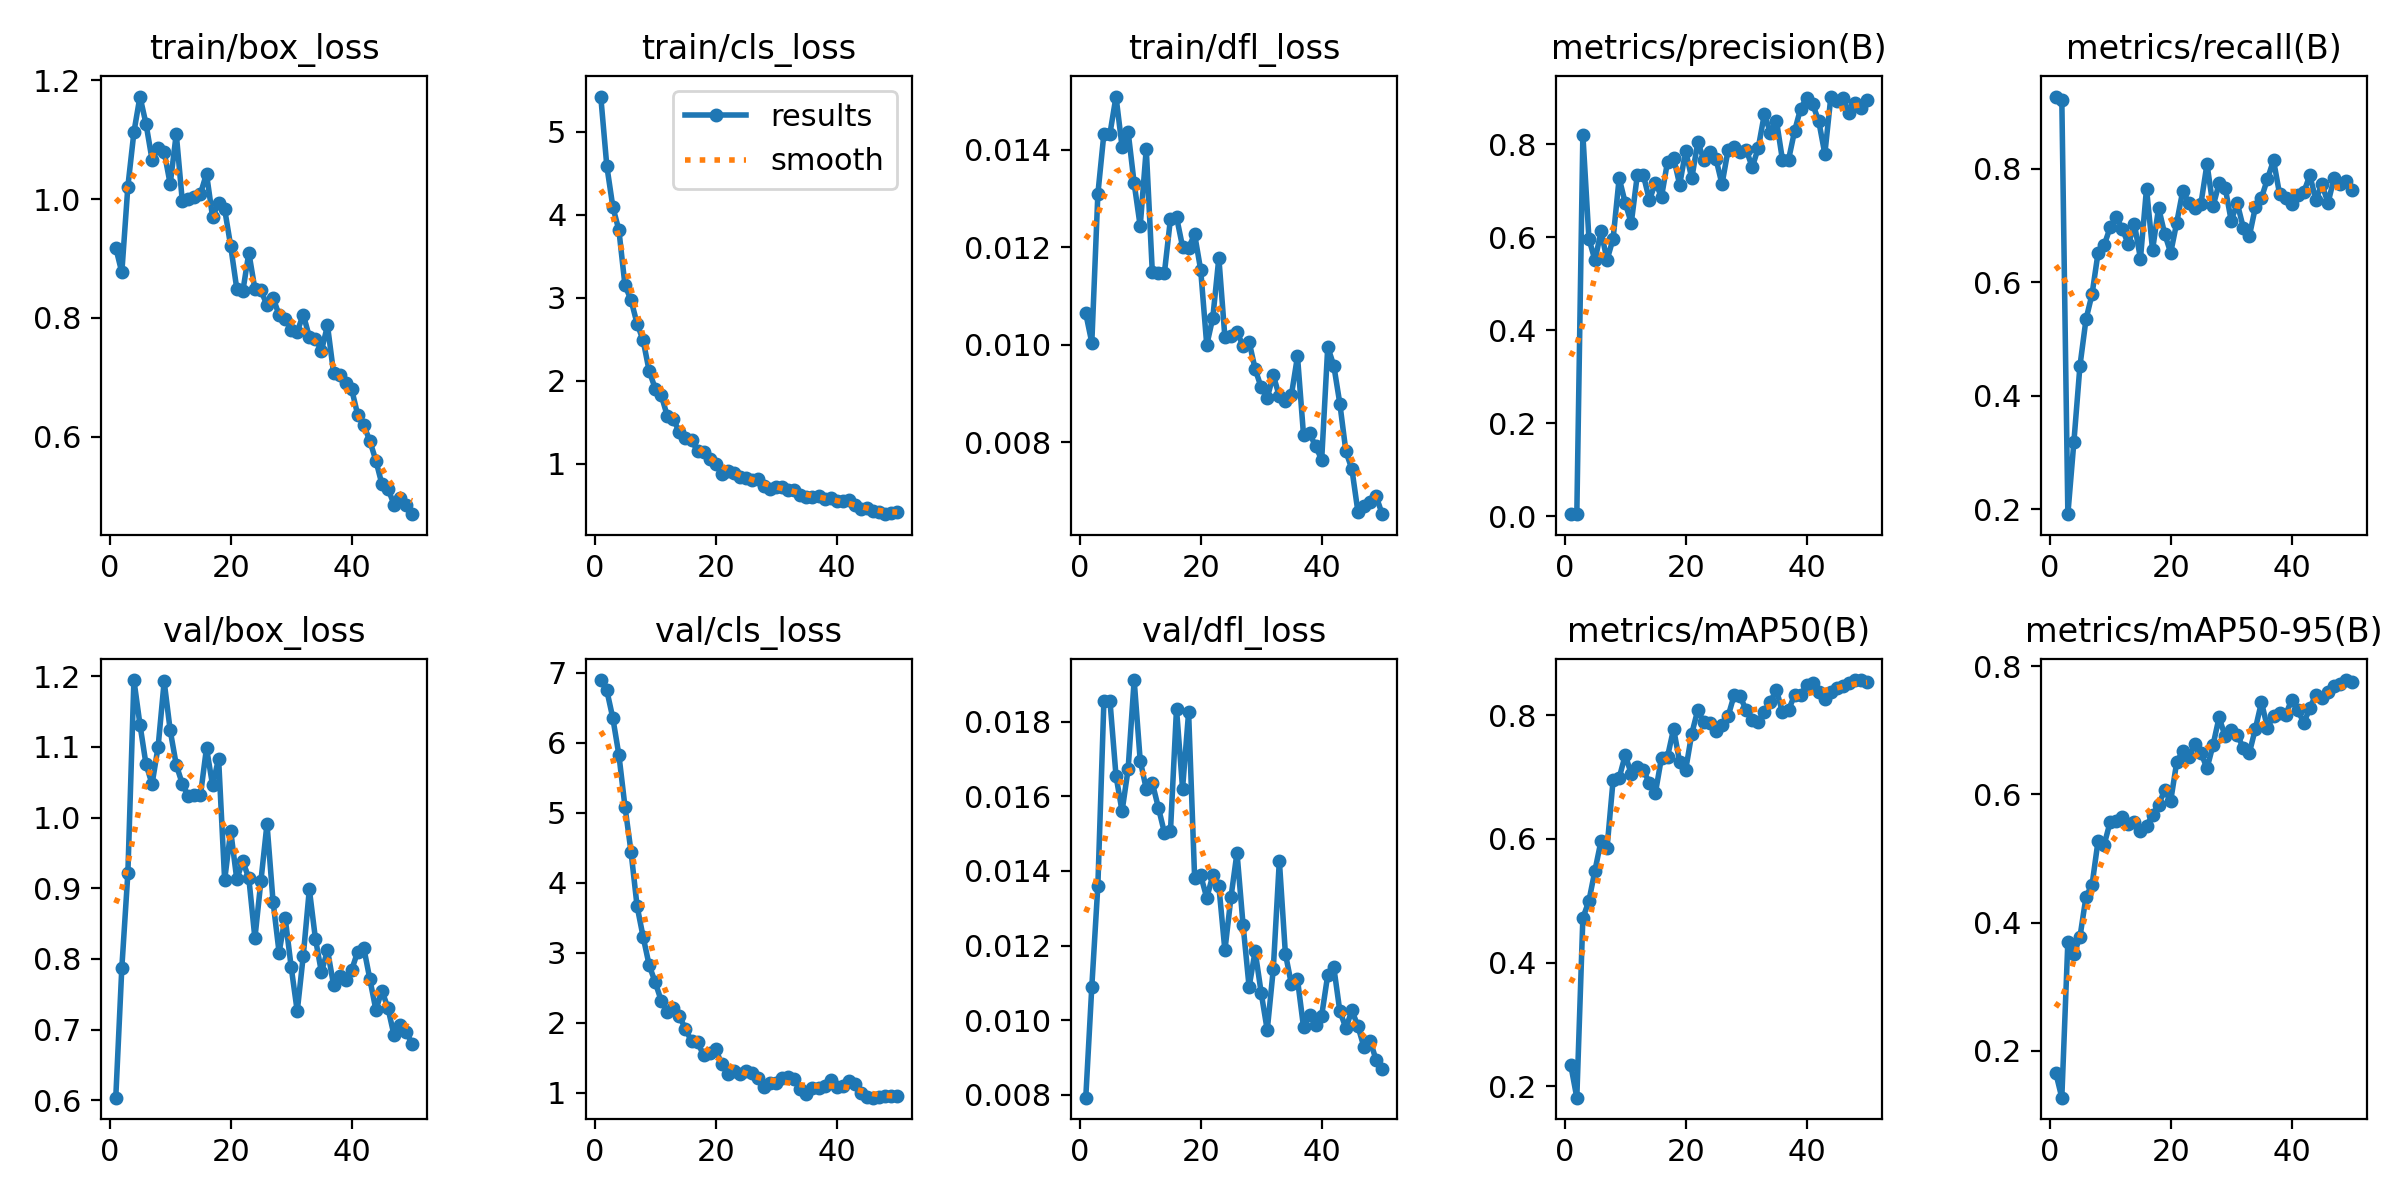

The file beside this chart, header and first rows:
epoch, time, train/box_loss, train/cls_loss, train/dfl_loss, metrics/precision(B), metrics/recall(B), metrics/mAP50(B), metrics/mAP50-95(B), val/box_loss, val/cls_loss, val/dfl_loss, lr/pg0, lr/pg1, lr/pg2
1, 5.591, 0.9182, 5.427, 0.01064, 0.005, 0.9271, 0.2343, 0.1654, 0.6037, 6.892, 0.00792, 0.0003334, 0.0003334, 0.0003334
2, 10.8, 0.8763, 4.59, 0.01004, 0.00483, 0.9219, 0.1814, 0.1266, 0.7872, 6.744, 0.0109, 0.0006702, 0.0006702, 0.0006702
3, 16.05, 1.021, 4.095, 0.01309, 0.8208, 0.1917, 0.4721, 0.3704, 0.9211, 6.347, 0.01361, 0.0009934, 0.0009934, 0.0009934
4, 21.27, 1.112, 3.814, 0.01433, 0.5975, 0.3195, 0.4998, 0.3507, 1.195, 5.822, 0.01857, 0.001303, 0.001303, 0.001303
5, 26.23, 1.172, 3.151, 0.01433, 0.5505, 0.4531, 0.549, 0.3775, 1.132, 5.086, 0.01856, 0.001538, 0.001538, 0.001538
6, 32.18, 1.127, 2.975, 0.01509, 0.6127, 0.5349, 0.5969, 0.4403, 1.075, 4.444, 0.01655, 0.001505, 0.001505, 0.001505
7, 37.28, 1.066, 2.689, 0.01406, 0.5516, 0.5792, 0.586, 0.4589, 1.047, 3.667, 0.0156, 0.001473, 0.001473, 0.001473
8, 42.88, 1.085, 2.489, 0.01437, 0.5972, 0.6524, 0.6954, 0.5279, 1.1, 3.228, 0.01673, 0.001441, 0.001441, 0.001441
9, 48.37, 1.079, 2.118, 0.01331, 0.7274, 0.6654, 0.6987, 0.5214, 1.193, 2.823, 0.01912, 0.001408, 0.001408, 0.001408
10, 53.52, 1.025, 1.907, 0.01243, 0.6744, 0.6969, 0.7357, 0.5572, 1.123, 2.579, 0.01696, 0.001376, 0.001376, 0.001376
11, 58.58, 1.11, 1.825, 0.01402, 0.6307, 0.7143, 0.7056, 0.5592, 1.075, 2.315, 0.0162, 0.001344, 0.001344, 0.001344
12, 63.74, 0.9963, 1.575, 0.01149, 0.7339, 0.6944, 0.7168, 0.5646, 1.048, 2.157, 0.01636, 0.001311, 0.001311, 0.001311
13, 68.95, 0.9993, 1.536, 0.01146, 0.7341, 0.6666, 0.7112, 0.5541, 1.03, 2.213, 0.0157, 0.001279, 0.001279, 0.001279
14, 74.21, 1.003, 1.379, 0.01147, 0.6801, 0.7027, 0.6909, 0.5569, 1.032, 2.096, 0.01503, 0.001246, 0.001246, 0.001246
15, 79.34, 1.009, 1.312, 0.01258, 0.7175, 0.6417, 0.675, 0.5433, 1.032, 1.912, 0.01506, 0.001214, 0.001214, 0.001214
16, 84.43, 1.043, 1.281, 0.01262, 0.6872, 0.765, 0.7318, 0.5512, 1.099, 1.736, 0.01835, 0.001182, 0.001182, 0.001182
17, 89.8, 0.9699, 1.155, 0.01201, 0.7629, 0.657, 0.7334, 0.5677, 1.046, 1.722, 0.01621, 0.001149, 0.001149, 0.001149
18, 94.86, 0.9936, 1.142, 0.01199, 0.7714, 0.7312, 0.7783, 0.5838, 1.083, 1.539, 0.01825, 0.001117, 0.001117, 0.001117
19, 99.99, 0.9829, 1.056, 0.01226, 0.7134, 0.6854, 0.7245, 0.6064, 0.9116, 1.563, 0.0138, 0.001085, 0.001085, 0.001085
20, 105.1, 0.9208, 1, 0.01153, 0.7858, 0.6521, 0.7123, 0.5898, 0.9811, 1.62, 0.01388, 0.001052, 0.001052, 0.001052
21, 110.7, 0.8491, 0.8767, 0.00999, 0.7266, 0.7052, 0.7702, 0.6507, 0.913, 1.414, 0.01328, 0.00102, 0.00102, 0.00102
22, 116.3, 0.8445, 0.9116, 0.01055, 0.8051, 0.7615, 0.809, 0.6675, 0.938, 1.264, 0.01388, 0.0009877, 0.0009877, 0.0009877
23, 121.4, 0.9095, 0.8864, 0.01178, 0.7671, 0.7395, 0.7886, 0.6578, 0.9141, 1.316, 0.0136, 0.0009553, 0.0009553, 0.0009553
24, 126.6, 0.8485, 0.8447, 0.01015, 0.7845, 0.7306, 0.7877, 0.6784, 0.8293, 1.275, 0.01187, 0.000923, 0.000923, 0.000923
25, 131.7, 0.8461, 0.8329, 0.01017, 0.7689, 0.7385, 0.7747, 0.6651, 0.9106, 1.31, 0.01329, 0.0008906, 0.0008906, 0.0008906
26, 136.8, 0.8215, 0.8036, 0.01025, 0.7142, 0.8083, 0.7849, 0.6405, 0.9911, 1.29, 0.01449, 0.0008583, 0.0008583, 0.0008583
27, 141.9, 0.8339, 0.8133, 0.00998, 0.7875, 0.7338, 0.7982, 0.677, 0.8811, 1.21, 0.01256, 0.0008259, 0.0008259, 0.0008259
28, 147.3, 0.8046, 0.7323, 0.01006, 0.7951, 0.7743, 0.8324, 0.7203, 0.8091, 1.081, 0.01089, 0.0007936, 0.0007936, 0.0007936
29, 152.3, 0.7974, 0.699, 0.0095, 0.7829, 0.7668, 0.8309, 0.6905, 0.8586, 1.135, 0.01185, 0.0007612, 0.0007612, 0.0007612
30, 157.4, 0.7798, 0.7174, 0.00912, 0.7888, 0.7087, 0.808, 0.7005, 0.7883, 1.139, 0.01073, 0.0007289, 0.0007289, 0.0007289
31, 162.5, 0.7769, 0.7215, 0.00891, 0.7509, 0.7392, 0.7931, 0.6931, 0.7259, 1.207, 0.00973, 0.0006965, 0.0006965, 0.0006965
32, 167.6, 0.8054, 0.6883, 0.00937, 0.7926, 0.6963, 0.7889, 0.6725, 0.8048, 1.224, 0.01137, 0.0006642, 0.0006642, 0.0006642
33, 172.7, 0.7679, 0.6833, 0.00894, 0.865, 0.6813, 0.8054, 0.6646, 0.8985, 1.193, 0.01428, 0.0006318, 0.0006318, 0.0006318
34, 178.2, 0.7652, 0.6253, 0.00884, 0.8249, 0.7323, 0.8223, 0.7025, 0.8289, 1.061, 0.01178, 0.0005995, 0.0005995, 0.0005995
35, 183.7, 0.7443, 0.5999, 0.00897, 0.8511, 0.7487, 0.8413, 0.7439, 0.7811, 0.9834, 0.01096, 0.0005671, 0.0005671, 0.0005671
36, 188.9, 0.7873, 0.5974, 0.00976, 0.7661, 0.782, 0.8046, 0.704, 0.8125, 1.073, 0.01109, 0.0005348, 0.0005348, 0.0005348
37, 194, 0.7075, 0.6157, 0.00814, 0.767, 0.8148, 0.8085, 0.7227, 0.7634, 1.076, 0.00981, 0.0005024, 0.0005024, 0.0005024
38, 199, 0.7038, 0.5711, 0.00818, 0.8287, 0.7553, 0.833, 0.7275, 0.7752, 1.102, 0.01014, 0.0004701, 0.0004701, 0.0004701
39, 204.5, 0.6904, 0.584, 0.00791, 0.877, 0.749, 0.8328, 0.7243, 0.7708, 1.179, 0.00988, 0.0004377, 0.0004377, 0.0004377
40, 209.6, 0.6795, 0.55, 0.00764, 0.8998, 0.7383, 0.8491, 0.7477, 0.7845, 1.08, 0.01012, 0.0004054, 0.0004054, 0.0004054
41, 217, 0.6367, 0.5507, 0.00995, 0.8862, 0.7542, 0.8527, 0.7319, 0.8104, 1.101, 0.01121, 0.000373, 0.000373, 0.000373
42, 222.1, 0.6191, 0.5577, 0.00957, 0.8494, 0.7587, 0.8371, 0.7115, 0.8156, 1.171, 0.01142, 0.0003407, 0.0003407, 0.0003407
43, 227.1, 0.593, 0.5044, 0.00879, 0.7796, 0.7884, 0.8263, 0.7347, 0.7715, 1.128, 0.01024, 0.0003083, 0.0003083, 0.0003083
44, 232.1, 0.5598, 0.4571, 0.00781, 0.9028, 0.7449, 0.8374, 0.7556, 0.7279, 1.002, 0.00979, 0.000276, 0.000276, 0.000276
45, 237.1, 0.5199, 0.4606, 0.00744, 0.8924, 0.7729, 0.8439, 0.7498, 0.7552, 0.9446, 0.01026, 0.0002437, 0.0002437, 0.0002437
46, 242.1, 0.5124, 0.431, 0.00656, 0.8991, 0.7395, 0.8469, 0.7601, 0.7303, 0.9319, 0.00983, 0.0002113, 0.0002113, 0.0002113
47, 247.7, 0.4858, 0.4183, 0.00669, 0.8681, 0.783, 0.8519, 0.7697, 0.6919, 0.9423, 0.00927, 0.000179, 0.000179, 0.000179
48, 252.9, 0.4964, 0.3913, 0.00676, 0.8895, 0.7725, 0.8572, 0.7721, 0.7072, 0.9501, 0.00945, 0.0001466, 0.0001466, 0.0001466
49, 258.4, 0.485, 0.4084, 0.00689, 0.8785, 0.7786, 0.8569, 0.7785, 0.6962, 0.9519, 0.00893, 0.0001143, 0.0001143, 0.0001143
50, 263.5, 0.4696, 0.4124, 0.00652, 0.8958, 0.7625, 0.8546, 0.7758, 0.6802, 0.9619, 0.0087, 8.19066e-05, 8.19066e-05, 8.19066e-05
